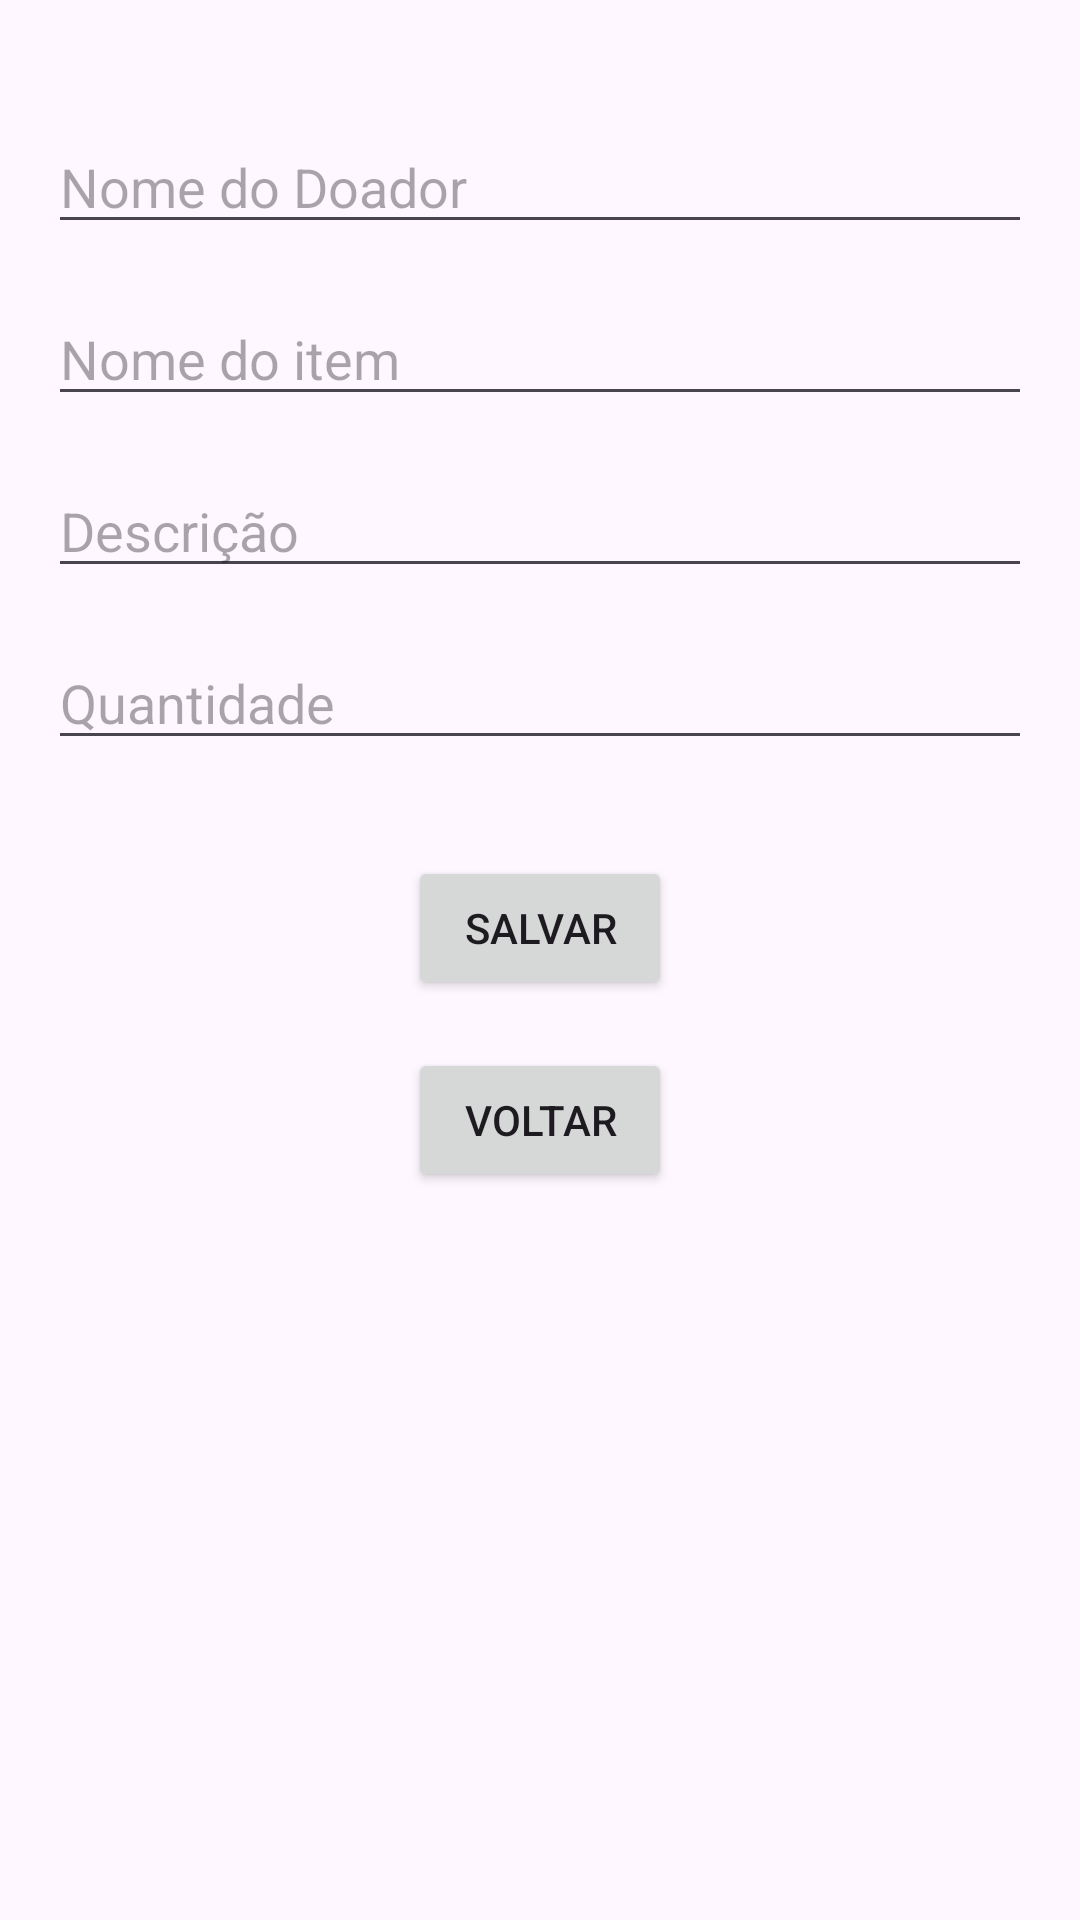

This screen was rendered from an Android layout file. Write that file and the resources it references.
<!-- AndroidManifest.xml: application theme Theme.BancoSolidario -->
<!-- res/layout/activity_cadastro.xml -->
<?xml version="1.0" encoding="utf-8"?>
<androidx.constraintlayout.widget.ConstraintLayout
    xmlns:android="http://schemas.android.com/apk/res/android"
    xmlns:app="http://schemas.android.com/apk/res-auto"
    xmlns:tools="http://schemas.android.com/tools"
    android:id="@+id/cadastro_layout"
    android:layout_width="match_parent"
    android:layout_height="match_parent"
    tools:context=".CadastroActivity">

    
    <EditText
        android:id="@+id/etNomeDoador"
        android:layout_width="0dp"
        android:layout_height="wrap_content"
        android:hint="@string/hint_nome_doador"
        android:inputType="textPersonName"
        app:layout_constraintTop_toTopOf="parent"
        app:layout_constraintStart_toStartOf="parent"
        app:layout_constraintEnd_toEndOf="parent"
        android:layout_marginTop="40dp"
        android:layout_marginHorizontal="16dp" />

    
    <EditText
        android:id="@+id/etNomeItem"
        android:layout_width="0dp"
        android:layout_height="wrap_content"
        android:hint="@string/hint_nome_item"
        android:inputType="text"
        app:layout_constraintTop_toBottomOf="@id/etNomeDoador"
        app:layout_constraintStart_toStartOf="parent"
        app:layout_constraintEnd_toEndOf="parent"
        android:layout_marginTop="16dp"
        android:layout_marginHorizontal="16dp" />

    
    <EditText
        android:id="@+id/etDescricao"
        android:layout_width="0dp"
        android:layout_height="wrap_content"
        android:hint="@string/hint_descricao"
        android:inputType="textMultiLine"
        app:layout_constraintTop_toBottomOf="@id/etNomeItem"
        app:layout_constraintStart_toStartOf="parent"
        app:layout_constraintEnd_toEndOf="parent"
        android:layout_marginTop="16dp"
        android:layout_marginHorizontal="16dp" />

    
    <EditText
        android:id="@+id/etQuantidade"
        android:layout_width="0dp"
        android:layout_height="wrap_content"
        android:hint="@string/hint_quantidade"
        android:inputType="number"
        app:layout_constraintTop_toBottomOf="@id/etDescricao"
        app:layout_constraintStart_toStartOf="parent"
        app:layout_constraintEnd_toEndOf="parent"
        android:layout_marginTop="16dp"
        android:layout_marginHorizontal="16dp" />

    
    <Button
        android:id="@+id/btnSalvar"
        android:layout_width="wrap_content"
        android:layout_height="wrap_content"
        android:text="@string/btn_salvar"
        app:layout_constraintTop_toBottomOf="@id/etQuantidade"
        app:layout_constraintStart_toStartOf="parent"
        app:layout_constraintEnd_toEndOf="parent"
        android:layout_marginTop="32dp" />

    
    <Button
        android:id="@+id/btnVoltar"
        android:layout_width="wrap_content"
        android:layout_height="wrap_content"
        android:text="@string/btn_voltar"
        app:layout_constraintTop_toBottomOf="@id/btnSalvar"
        app:layout_constraintStart_toStartOf="parent"
        app:layout_constraintEnd_toEndOf="parent"
        android:layout_marginTop="16dp" />

</androidx.constraintlayout.widget.ConstraintLayout>
<!-- resources referenced by this layout -->
<resources>
  <string name="btn_salvar">Salvar</string>
  <string name="btn_voltar">Voltar</string>
  <string name="hint_descricao">Descrição</string>
  <string name="hint_nome_doador">Nome do Doador</string>
  <string name="hint_nome_item">Nome do item</string>
  <string name="hint_quantidade">Quantidade</string>
  <style name="Theme.BancoSolidario" parent="Base.Theme.BancoSolidario" />
  <style name="Base.Theme.BancoSolidario" parent="Theme.Material3.DayNight.NoActionBar">
          
          
      </style>
</resources>
